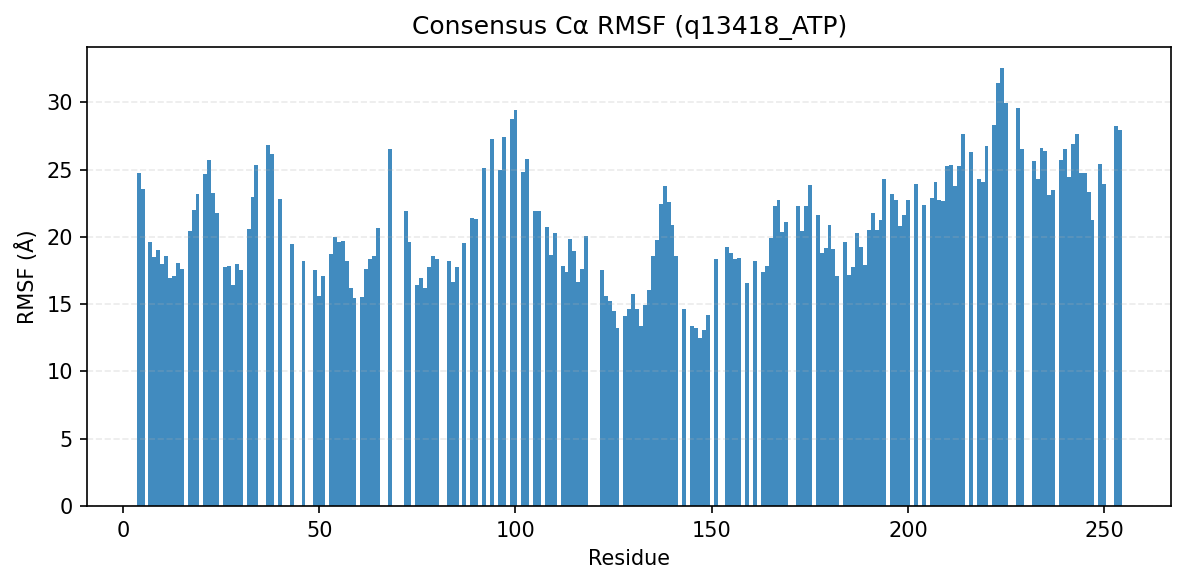

The data file committed next to this chart (first rows):
consensus_index, resid, aa, rmsf_A
0, 4, L, 24.77
1, 5, T, 23.56
2, 7, L, 19.59
3, 8, N, 18.54
4, 9, E, 19
5, 10, N, 18
6, 11, H, 18.59
7, 12, S, 16.97
8, 13, G, 17.06
9, 14, E, 18.05
10, 15, L, 17.58
11, 17, K, 20.47
12, 18, G, 22.02
15, 19, R, 23.2
16, 21, Q, 24.69
17, 22, G, 25.73
23, 23, N, 23.3
24, 24, D, 21.74
25, 26, V, 17.78
26, 27, V, 17.85
27, 28, K, 16.41
28, 29, V, 17.98
29, 30, L, 17.51
30, 32, V, 20.56
31, 33, R, 22.99
32, 34, D, 25.35
33, 37, T, 26.81
34, 38, R, 26.16
35, 40, S, 22.8
36, 43, F, 19.46
37, 46, E, 18.24
38, 49, R, 17.55
39, 50, L, 15.63
40, 51, R, 17.07
41, 53, F, 18.71
42, 54, S, 19.98
43, 55, H, 19.65
44, 56, P, 19.73
45, 57, N, 18.23
46, 58, V, 16.19
47, 59, L, 15.45
48, 61, V, 15.56
49, 62, L, 17.58
50, 63, G, 18.39
51, 64, A, 18.54
52, 65, C, 20.68
53, 68, P, 26.52
54, 72, H, 21.89
55, 73, P, 19.64
56, 75, L, 16.4
57, 76, I, 16.95
58, 77, T, 16.22
59, 78, H, 17.78
60, 79, W, 18.57
61, 80, M, 18.37
62, 83, G, 18.23
63, 84, S, 16.66
64, 85, L, 17.73
65, 87, N, 19.51
66, 89, L, 21.39
... 126 more rows
